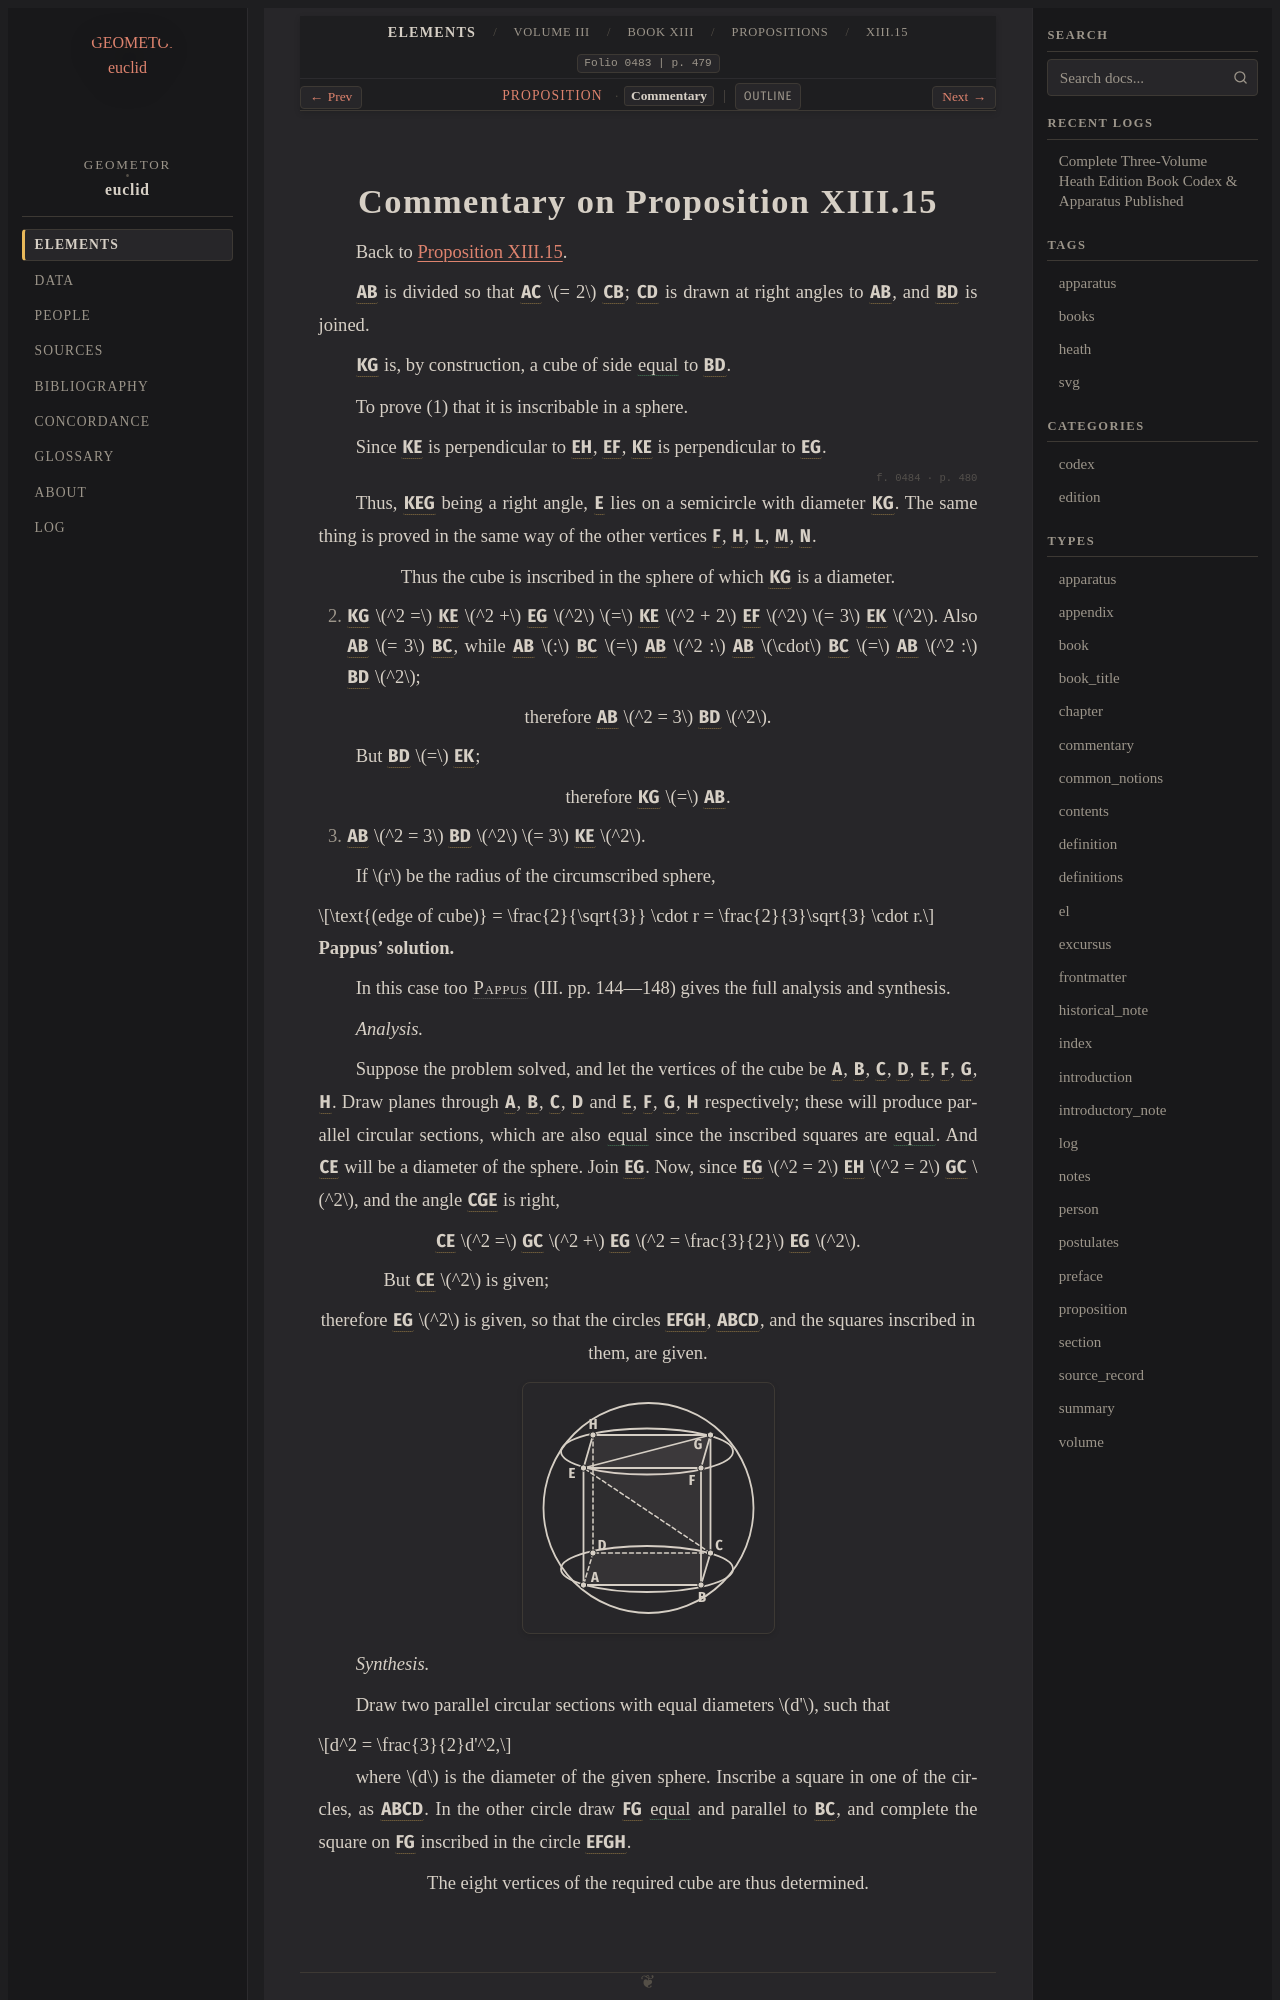

repository: geometor/euclid · page: heath/volume_III/book_xiii/propositions/15/commentary.html · generator: sphinx

:canonical_id: XIII.15.commentary
:volume: III
:book: XIII
:proposition: 15
:type: commentary
:title: Commentary on Proposition XIII.15
:folios: 0483, 0484
:folio: 0483
:page: 479
:pages: 479, 480

.. _XIII.15.commentary:
